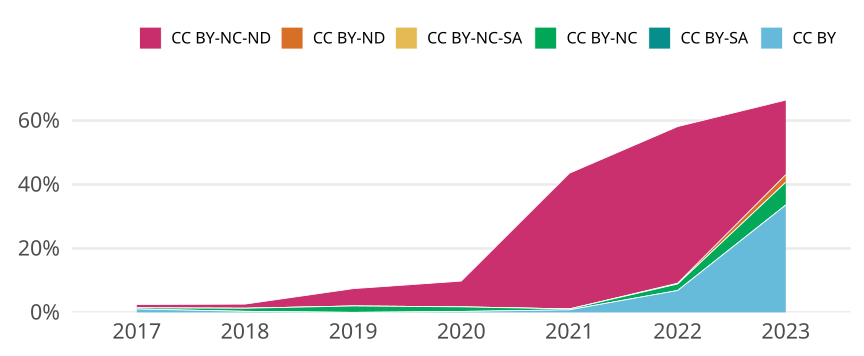

Values plotted in this chart, from the file beside it:
cr_year, jn_all, cc, cc_total, prop
2017, 284, CC BY, 3, 0.01056
2017, 284, CC BY-SA, 0, 0
2017, 284, CC BY-NC, 1, 0.003521
2017, 284, CC BY-NC-SA, 0, 0
2017, 284, CC BY-ND, 0, 0
2017, 284, CC BY-NC-ND, 3, 0.01056
2018, 309, CC BY, 1, 0.003236
2018, 309, CC BY-SA, 0, 0
2018, 309, CC BY-NC, 3, 0.009709
2018, 309, CC BY-NC-SA, 0, 0
2018, 309, CC BY-ND, 0, 0
2018, 309, CC BY-NC-ND, 4, 0.01294
2019, 350, CC BY, 0, 0
2019, 350, CC BY-SA, 0, 0
2019, 350, CC BY-NC, 7, 0.02
2019, 350, CC BY-NC-SA, 0, 0
2019, 350, CC BY-ND, 0, 0
2019, 350, CC BY-NC-ND, 19, 0.05429
2020, 347, CC BY, 1, 0.002882
2020, 347, CC BY-SA, 0, 0
2020, 347, CC BY-NC, 5, 0.01441
2020, 347, CC BY-NC-SA, 0, 0
2020, 347, CC BY-ND, 0, 0
2020, 347, CC BY-NC-ND, 28, 0.08069
2021, 372, CC BY, 3, 0.008065
2021, 372, CC BY-SA, 0, 0
2021, 372, CC BY-NC, 1, 0.002688
2021, 372, CC BY-NC-SA, 0, 0
2021, 372, CC BY-ND, 0, 0
2021, 372, CC BY-NC-ND, 158, 0.4247
2022, 394, CC BY, 27, 0.06853
2022, 394, CC BY-SA, 0, 0
2022, 394, CC BY-NC, 8, 0.0203
2022, 394, CC BY-NC-SA, 0, 0
2022, 394, CC BY-ND, 1, 0.002538
2022, 394, CC BY-NC-ND, 193, 0.4898
2023, 253, CC BY, 85, 0.336
2023, 253, CC BY-SA, 0, 0
2023, 253, CC BY-NC, 18, 0.07115
2023, 253, CC BY-NC-SA, 0, 0
2023, 253, CC BY-ND, 6, 0.02372
2023, 253, CC BY-NC-ND, 59, 0.2332
